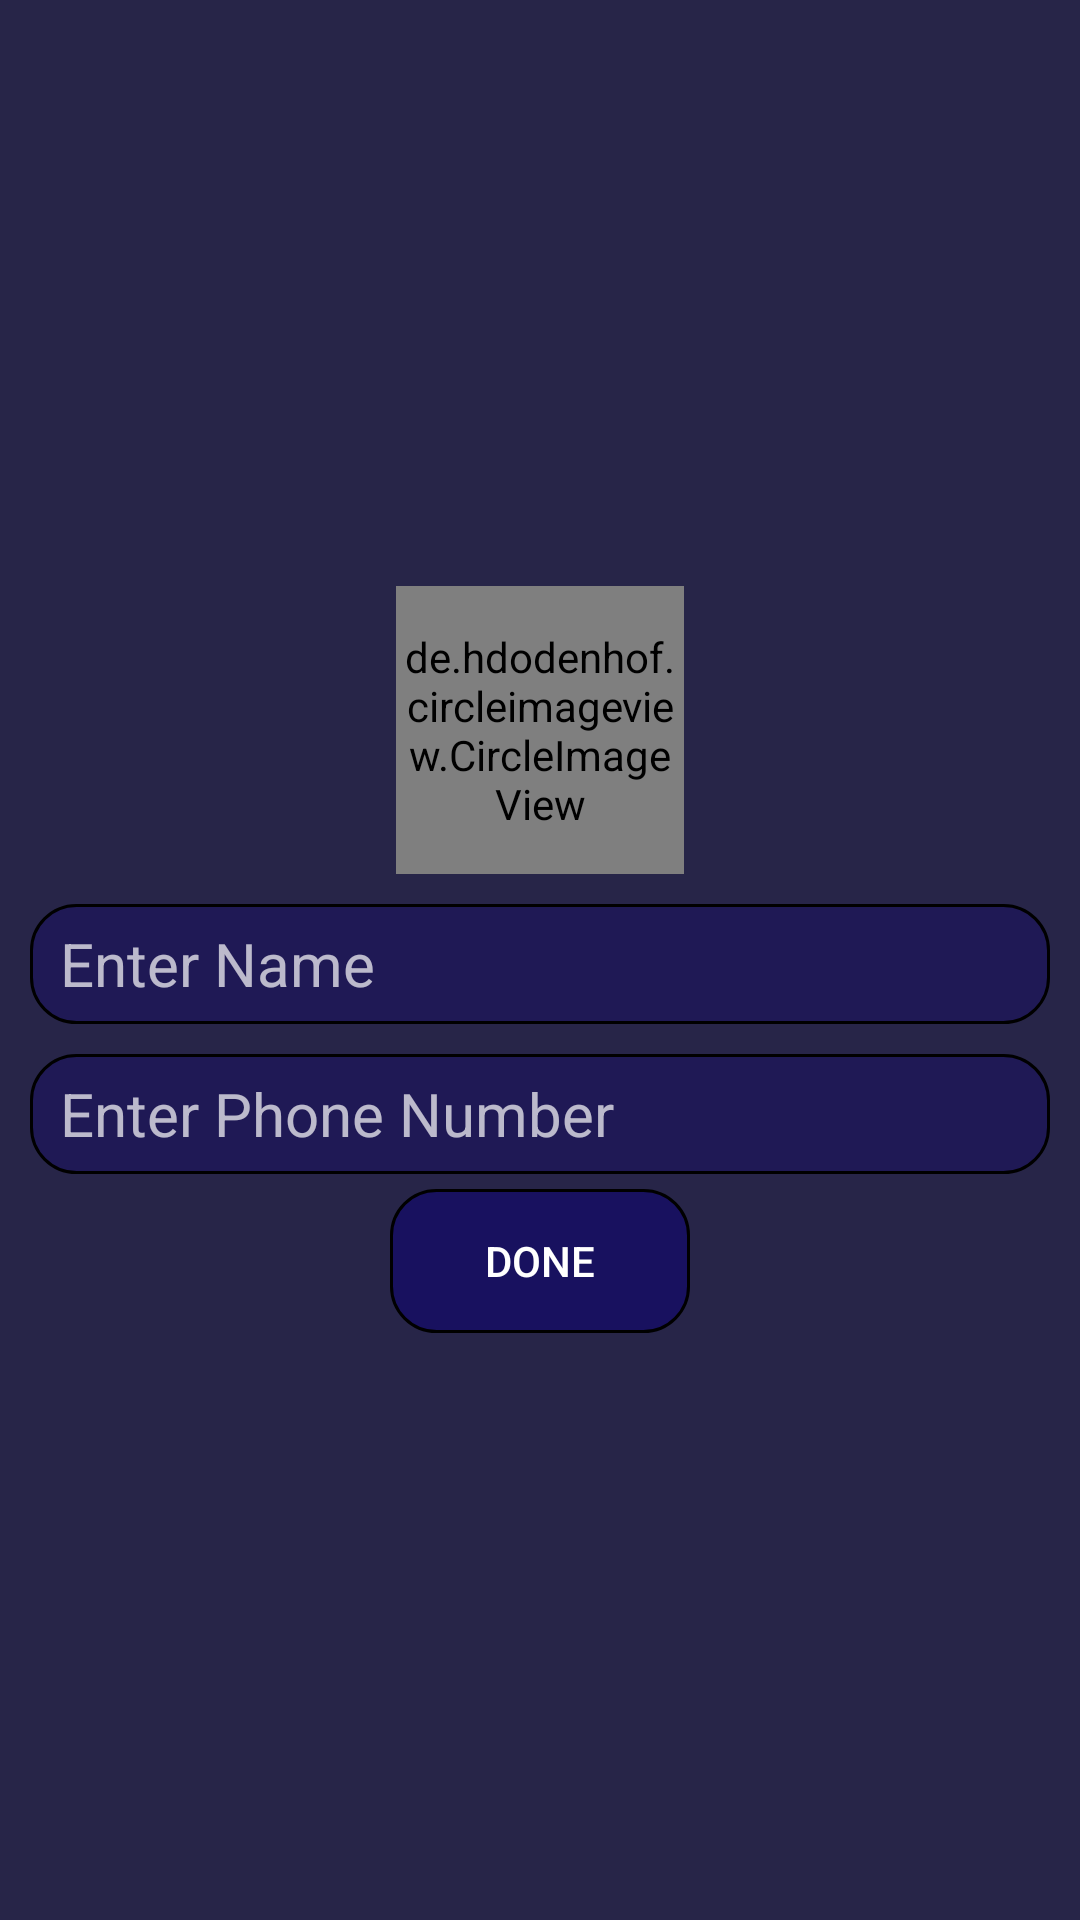

This screen was rendered from an Android layout file. Write that file and the resources it references.
<!-- AndroidManifest.xml: application theme Theme.AppCompat.NoActionBar -->
<!-- res/layout/activity_add.xml -->
<?xml version="1.0" encoding="utf-8"?>
<ScrollView android:layout_width="match_parent"
    android:layout_height="match_parent"
    xmlns:android="http://schemas.android.com/apk/res/android"
    android:background="#272548"
    >
<LinearLayout android:orientation="vertical"
    xmlns:android="http://schemas.android.com/apk/res/android"
    xmlns:tools="http://schemas.android.com/tools"
    android:layout_width="match_parent"
    android:layout_height="match_parent"
    tools:context=".AddActivity"
    android:gravity="center"
    android:layout_gravity="center"
    >

    <de.hdodenhof.circleimageview.CircleImageView
    xmlns:app="http://schemas.android.com/apk/res-auto"
    android:id="@+id/image_imgbtn"
    android:layout_gravity="center"
    android:layout_width="96dp"
    android:layout_height="96dp"
    android:src="@drawable/ic_account_circle_black_24dp"
    app:civ_border_width="2dp"
    app:civ_border_color="#FF000000"/>
    <EditText
        android:id="@+id/name_txtedt"
        android:layout_width="match_parent"
        android:layout_height="40dp"
        android:background="@drawable/rounded_edittext"
        android:paddingLeft="10dp"
        android:layout_margin="10dp"
        android:hint="Enter Name"
        android:textSize="20dp"/>
    <EditText
        android:id="@+id/phone_txtedt"
        android:layout_width="match_parent"
        android:paddingLeft="10dp"
        android:layout_marginRight="10dp"
        android:layout_marginBottom="5dp"
        android:layout_marginLeft="10dp"
        android:layout_height="40dp"
        android:background="@drawable/rounded_edittext"
        android:hint="Enter Phone Number"
        android:textSize="20dp"/>

    <Button
        android:id="@+id/create_btn"
        android:layout_width="100dp"
        android:layout_gravity="center"
        android:layout_height="wrap_content"
        android:background="@drawable/rounded_add_button"
        android:text="Done" />
</LinearLayout>
</ScrollView>
<!-- resources referenced by this layout -->
<resources>
  <!-- drawable rounded_add_button (drawable) -->
  <?xml version="1.0" encoding="utf-8"?>
  <selector xmlns:android="http://schemas.android.com/apk/res/android">
      <item android:state_pressed="false">
          <shape xmlns:android="http://schemas.android.com/apk/res/android"
          android:shape="rectangle" android:padding="10dp" >
          <solid android:color="#900e0371"/>
          <corners
              android:bottomRightRadius="15dp"
              android:bottomLeftRadius="15dp"
              android:topLeftRadius="15dp"
              android:topRightRadius="15dp"/>
              <stroke android:width="1dip" android:color="#000000"/>
      </shape>
      </item>
      <item android:state_pressed="true">
          <shape xmlns:android="http://schemas.android.com/apk/res/android"
          android:shape="rectangle" android:padding="10dp">
          <solid android:color="#901907b4"/>
          <corners
              android:bottomRightRadius="15dp"
              android:bottomLeftRadius="15dp"
              android:topLeftRadius="15dp"
              android:topRightRadius="15dp"/>
              <stroke android:width="1dip" android:color="#000000"/>
      </shape>
  
      </item>
  </selector>
  <!-- drawable rounded_edittext (drawable) -->
  <?xml version="1.0" encoding="utf-8"?>
  <shape xmlns:android="http://schemas.android.com/apk/res/android"
      android:shape="rectangle" android:padding="10dp">
      <solid android:color="#500e0371"/>
      <corners
          android:bottomRightRadius="15dp"
          android:bottomLeftRadius="15dp"
          android:topLeftRadius="15dp"
          android:topRightRadius="15dp"/>
      <stroke android:width="1dip" android:color="#000000"/>
  
  </shape>
</resources>
